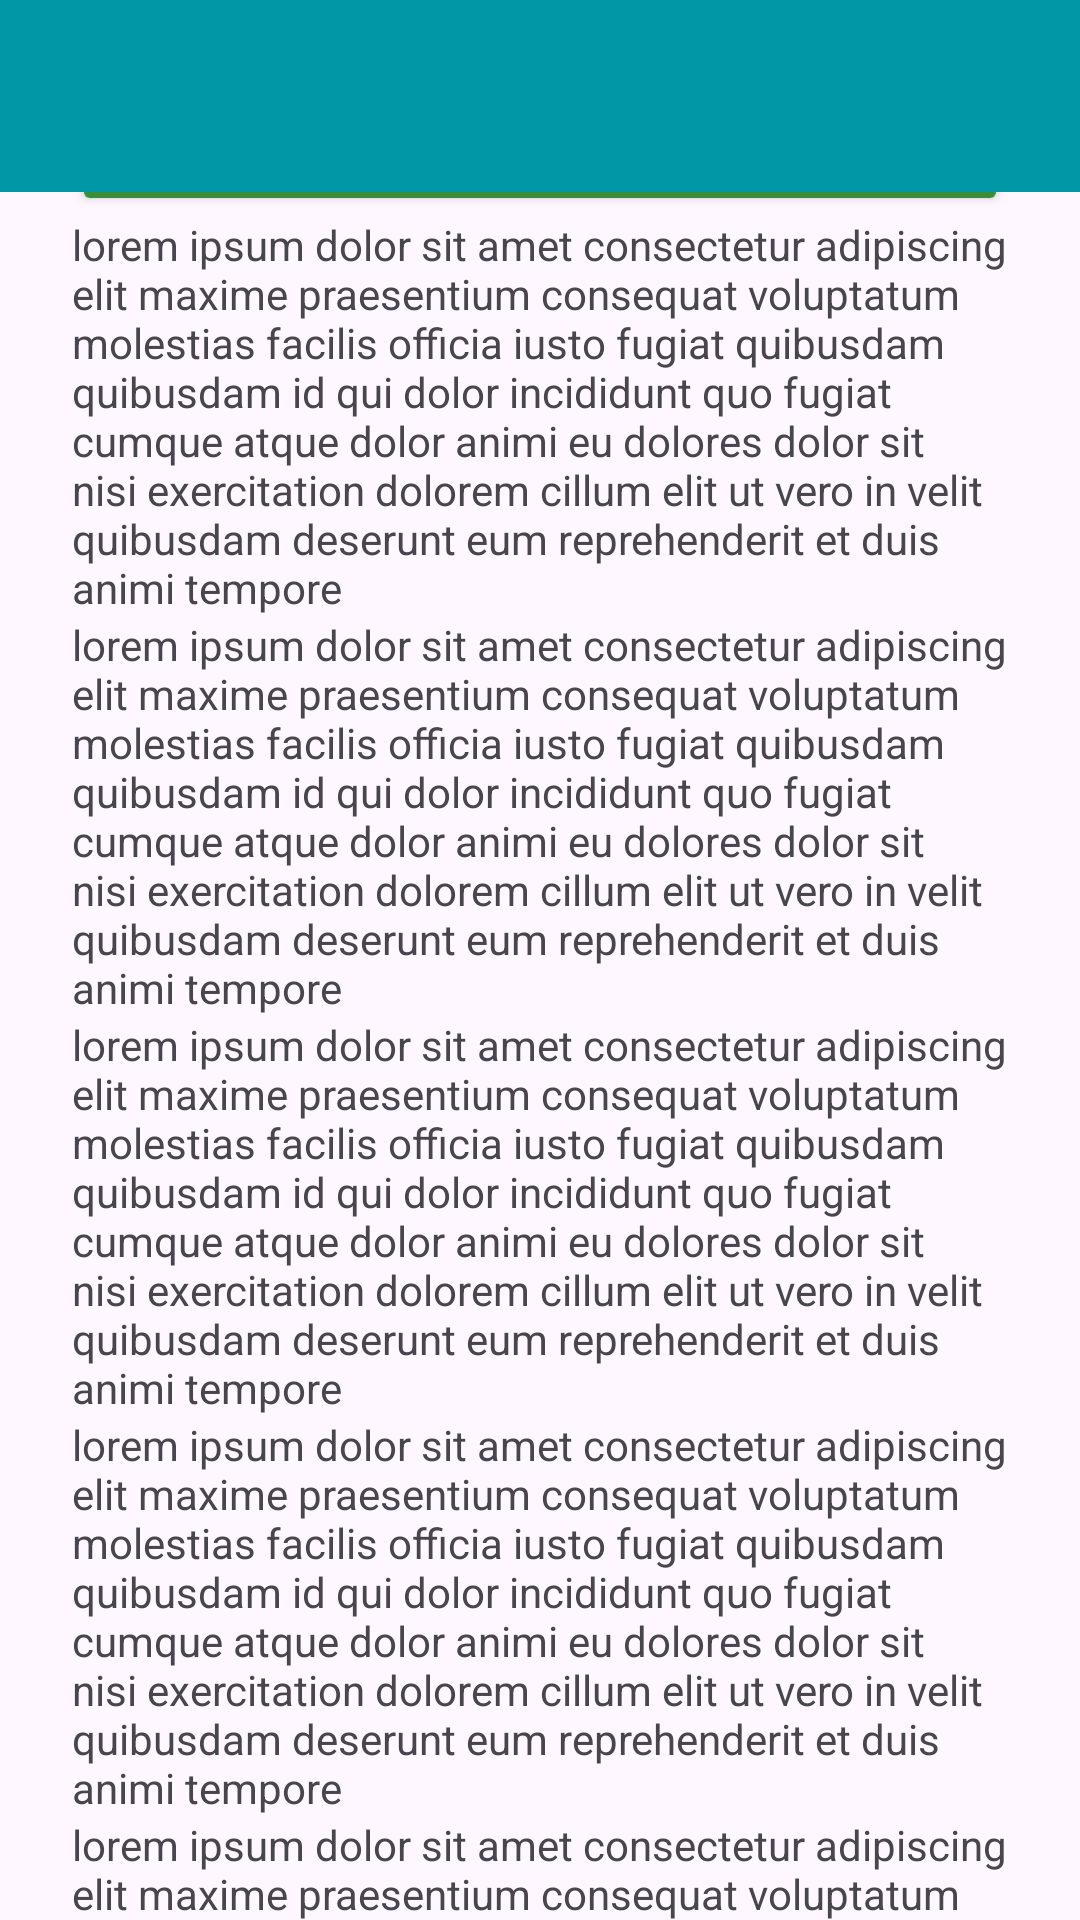

Layout XML and referenced resources for this Android screen:
<!-- AndroidManifest.xml: application theme Theme.MikhailMuhammadRizq -->
<!-- res/layout/activity_lima.xml -->
<?xml version="1.0" encoding="utf-8"?>
<androidx.coordinatorlayout.widget.CoordinatorLayout xmlns:android="http://schemas.android.com/apk/res/android"
    xmlns:app="http://schemas.android.com/apk/res-auto"
    xmlns:tools="http://schemas.android.com/tools"
    android:id="@+id/main"
    android:layout_width="match_parent"
    android:layout_height="match_parent"
    tools:context=".pertemuan5.LimaActivity">
    <com.google.android.material.appbar.AppBarLayout
        android:id="@+id/appBar"
        android:layout_width="match_parent"
        android:layout_height="wrap_content">


    </com.google.android.material.appbar.AppBarLayout>

    <androidx.core.widget.NestedScrollView
        android:layout_width="match_parent"
        android:layout_height="match_parent"
        app:layout_behavior="@string/appbar_scrolling_view_behavior"
        android:padding="24dp"
        android:clipToPadding="false">
        <LinearLayout
            android:layout_width="match_parent"
            android:layout_height="wrap_content"
            android:orientation="vertical"
            android:gravity="center_horizontal">
            

            <Button
                android:id="@+id/btnWebView"
                android:layout_width="match_parent"
                android:layout_height="wrap_content"
                android:text="Web View"
                android:backgroundTint="#388E3C"/>

            <TextView
                android:layout_width="match_parent"
                android:layout_height="wrap_content"
                android:text="@string/loremIpsum"></TextView>
            <TextView
                android:layout_width="match_parent"
                android:layout_height="wrap_content"
                android:text="@string/loremIpsum"></TextView>
            <TextView
                android:layout_width="match_parent"
                android:layout_height="wrap_content"
                android:text="@string/loremIpsum"></TextView>
            <TextView
                android:layout_width="match_parent"
                android:layout_height="wrap_content"
                android:text="@string/loremIpsum"></TextView>
            <TextView
                android:layout_width="match_parent"
                android:layout_height="wrap_content"
                android:text="@string/loremIpsum"></TextView>
            <TextView
                android:layout_width="match_parent"
                android:layout_height="wrap_content"
                android:text="@string/loremIpsum"></TextView>
            <TextView
                android:layout_width="match_parent"
                android:layout_height="wrap_content"
                android:text="@string/loremIpsum"></TextView>
            <TextView
                android:layout_width="match_parent"
                android:layout_height="wrap_content"
                android:text="@string/loremIpsum"></TextView>
            <TextView
                android:layout_width="match_parent"
                android:layout_height="wrap_content"
                android:text="@string/loremIpsum"></TextView>
            <TextView
                android:layout_width="match_parent"
                android:layout_height="wrap_content"
                android:text="@string/loremIpsum"></TextView>
        </LinearLayout>
    </androidx.core.widget.NestedScrollView>

    <androidx.appcompat.widget.Toolbar
        android:id="@+id/toolbar"
        android:layout_width="match_parent"
        android:layout_height="?attr/actionBarSize"
        android:background="#0097A7"
        app:layout_anchor="@+id/appBar"
        app:layout_anchorGravity="center"
        app:layout_constraintEnd_toEndOf="parent"
        app:layout_constraintStart_toStartOf="parent"
        app:layout_constraintTop_toTopOf="parent"
        app:layout_scrollFlags="scroll|enterAlways"
        app:subtitleTextColor="@android:color/white"
        app:titleTextColor="@android:color/white" />
</androidx.coordinatorlayout.widget.CoordinatorLayout>
<!-- resources referenced by this layout -->
<resources>
  <string name="loremIpsum">lorem ipsum dolor sit amet consectetur adipiscing elit maxime praesentium consequat voluptatum molestias facilis officia iusto fugiat quibusdam quibusdam id qui dolor incididunt quo fugiat cumque atque dolor animi eu dolores dolor sit nisi exercitation dolorem cillum elit ut vero in velit quibusdam deserunt eum reprehenderit et duis animi tempore</string>
  <style name="Theme.MikhailMuhammadRizq" parent="Base.Theme.MikhailMuhammadRizq" />
  <style name="Base.Theme.MikhailMuhammadRizq" parent="Theme.Material3.DayNight.NoActionBar">
          
          
      </style>
</resources>
